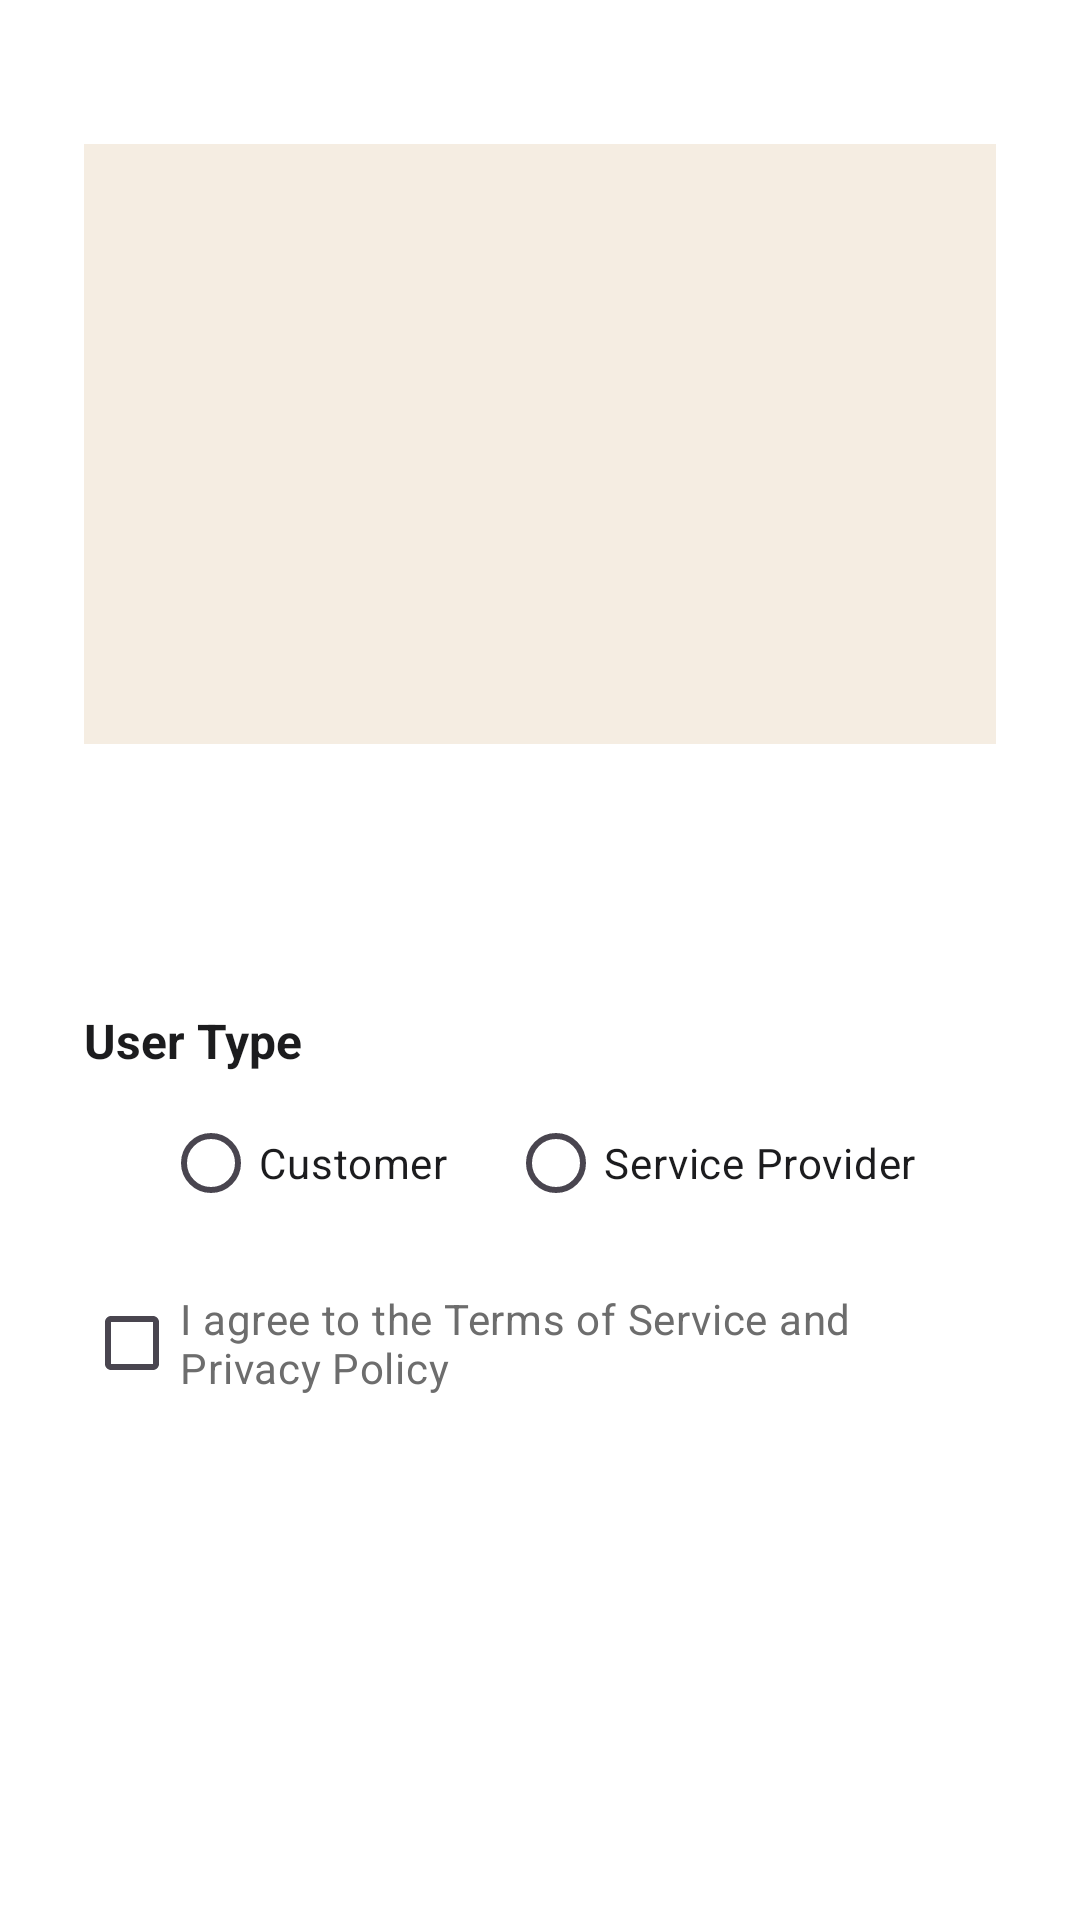

Write the Android layout XML for this screen, with the resource values it uses.
<!-- AndroidManifest.xml: application theme Theme.TheChair -->
<!-- res/layout/authflow_sign_upstg3_activity.xml -->
<?xml version="1.0" encoding="utf-8"?>
<LinearLayout
    xmlns:android="http://schemas.android.com/apk/res/android"
    android:layout_width="match_parent"
    android:layout_height="match_parent"
    android:orientation="vertical"
    android:gravity="center_horizontal"
    android:padding="28dp"
    android:background="@color/white">

    
    <ImageView
        android:id="@+id/imageViewprofile"
        android:layout_width="match_parent"
        android:layout_height="200dp"
        android:layout_marginTop="20dp"
        android:background="@color/cream"
        android:scaleType="centerCrop"
        android:clipToOutline="true" />

    
    <Button
        android:id="@+id/buttonuploadimage"
        android:layout_width="match_parent"
        android:layout_height="50dp"
        android:text="Upload Image"
        android:textAllCaps="false"
        android:textColor="@color/white"
        android:textStyle="bold"
        android:backgroundTint="@color/burgundy"
        style="@style/Widget.Material3.Button"
        android:layout_marginTop="14dp" />

    
    <TextView
        android:layout_width="match_parent"
        android:layout_height="wrap_content"
        android:layout_marginTop="24dp"
        android:layout_marginBottom="6dp"
        android:text="User Type"
        android:textColor="@color/text_primary"
        android:textSize="16sp"
        android:textStyle="bold" />

    
    <RadioGroup
        android:id="@+id/radioGroupUserType"
        android:layout_width="wrap_content"
        android:layout_height="wrap_content"
        android:orientation="horizontal"
        android:layout_marginBottom="12dp">

        <RadioButton
            android:id="@+id/radioCustomer"
            android:layout_width="wrap_content"
            android:layout_height="wrap_content"
            android:text="Customer"
            android:textColor="@color/text_primary" />

        <RadioButton
            android:id="@+id/radioServiceProvider"
            android:layout_width="wrap_content"
            android:layout_height="wrap_content"
            android:layout_marginStart="20dp"
            android:text="Service Provider"
            android:textColor="@color/text_primary" />
    </RadioGroup>

    <TextView
        android:id="@+id/tvprofession"
        android:layout_width="match_parent"
        android:layout_height="wrap_content"
        android:layout_marginTop="24dp"
        android:layout_marginBottom="6dp"
        android:text="Profession"
        android:textColor="@color/text_primary"
        android:textSize="16sp"
        android:visibility="gone"
        android:textStyle="bold" />

    <EditText
        android:id="@+id/editTextProfession"
        android:layout_width="match_parent"
        android:layout_height="50dp"
        android:layout_marginBottom="12dp"
        android:background="@color/cream"
        android:hint="e.g. Barber, Loctician etc"
        android:textColor="@color/text_primary"
        android:textColorHint="@color/text_secondary"
        android:padding="14dp"
        android:visibility="gone"
        android:inputType="textPostalAddress" />

    
    <CheckBox
        android:id="@+id/checkBoxTerms"
        android:layout_width="wrap_content"
        android:layout_height="wrap_content"
        android:text="I agree to the Terms of Service and Privacy Policy"
        android:textColor="@color/text_secondary"
        android:layout_marginBottom="24dp" />

    
    <Button
        android:id="@+id/buttonSignUp"
        android:layout_width="match_parent"
        android:layout_height="50dp"
        android:text="Sign Up"
        android:textAllCaps="false"
        android:textColor="@color/white"
        android:textStyle="bold"
        android:backgroundTint="@color/burgundy"
        style="@style/Widget.Material3.Button"
        android:layout_marginTop="8dp" />

</LinearLayout>
<!-- resources referenced by this layout -->
<resources>
  <color name="burgundy">#7A0026</color>
  <color name="cream">#F5EDE2</color>
  <color name="text_primary">#1C1C1E</color>
  <color name="text_secondary">#6D6D6D</color>
  <color name="white">#FFFFFFFF</color>
  <style name="Theme.TheChair" parent="Theme.Material3.Light.NoActionBar">
  
          
          <item name="colorPrimary">@color/burgundy</item>
          <item name="colorPrimaryContainer">@color/burgundy_dark</item>
          <item name="colorOnPrimary">@color/white</item>
  
          
          <item name="android:windowBackground">@color/white</item>
          <item name="colorSurface">@color/cream</item>
          <item name="colorSurfaceVariant">@color/surface_light</item>
  
          
          <item name="android:textColorPrimary">@color/text_primary</item>
          <item name="android:textColorSecondary">@color/text_secondary</item>
          <item name="colorOnSurface">@color/text_primary</item>
  
          
          <item name="materialButtonStyle">@style/TheChairButton</item>
  
          
          <item name="android:colorAccent">@color/burgundy</item>
          <item name="colorSecondary">@color/burgundy</item>
  
      </style>
  <color name="burgundy_dark">#5C001C</color>
  <color name="surface_light">#FFF8F1</color>
  <style name="TheChairButton" parent="Widget.Material3.Button">
          <item name="backgroundTint">@color/burgundy</item>
          <item name="android:textColor">@color/white</item>
          <item name="rippleColor">@color/burgundy_dark</item>
      </style>
</resources>
